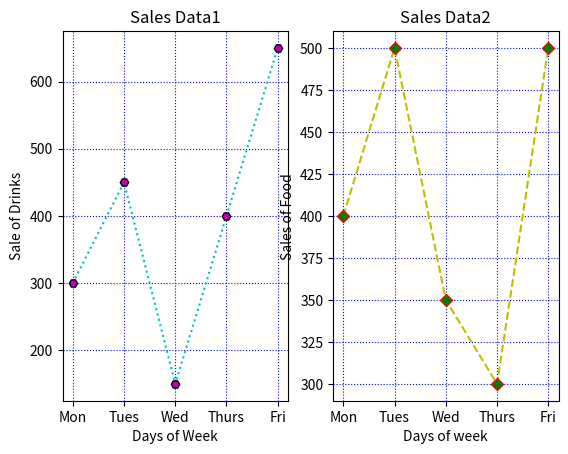

Write the Python code that produced this figure.
#!/usr/bin/env python3
# -*- coding: utf-8 -*-
"""
Created on Mon Dec 20 11:32:53 2021

[redacted]
"""

#2. Use subplot function to draw the line graphs with grids(color as blue and line style dotted) for the above information as 2 separate graphs in two rows
#a) Properties for the Graph 1:

# X label- Days of week
# Y label-Sale of Drinks
# Title-Sales Data1 (right aligned)
# Line –dotted with cyan color
# Points- hexagon shape with color magenta and outline black

#b) Properties for the Graph 2:
# X label- Days of Week
# Y label-Sale of Food
# Title-Sales Data2 ( center aligned)
# Line –dashed with yellow color
# Points- diamond shape with color green and outline red

import matplotlib.pyplot as plt
import numpy as np


x= np.array(['Mon','Tues','Wed','Thurs','Fri'])
y= np.array([300,450,150,400,650])

plt.subplot(1, 2, 1)
plt.title("Sales Data1")
plt.xlabel("Days of Week")
plt.ylabel("Sale of Drinks")

plt.plot(x, y, ':c')
plt.plot(x, y, 'Hm',mec='k')
plt.grid(color="blue", ls=':')


c= np.array(['Mon','Tues','Wed','Thurs','Fri'])
v= np.array([400,500,350,300,500])
plt.subplot(1, 2, 2)
plt.title("Sales Data2")
plt.xlabel("Days of week")
plt.ylabel("Sales of Food")

plt.plot(c,v, '--y')
plt.plot(c,v, 'Dg',mec='r')

plt.grid(color='blue', ls=':')
plt.show()

